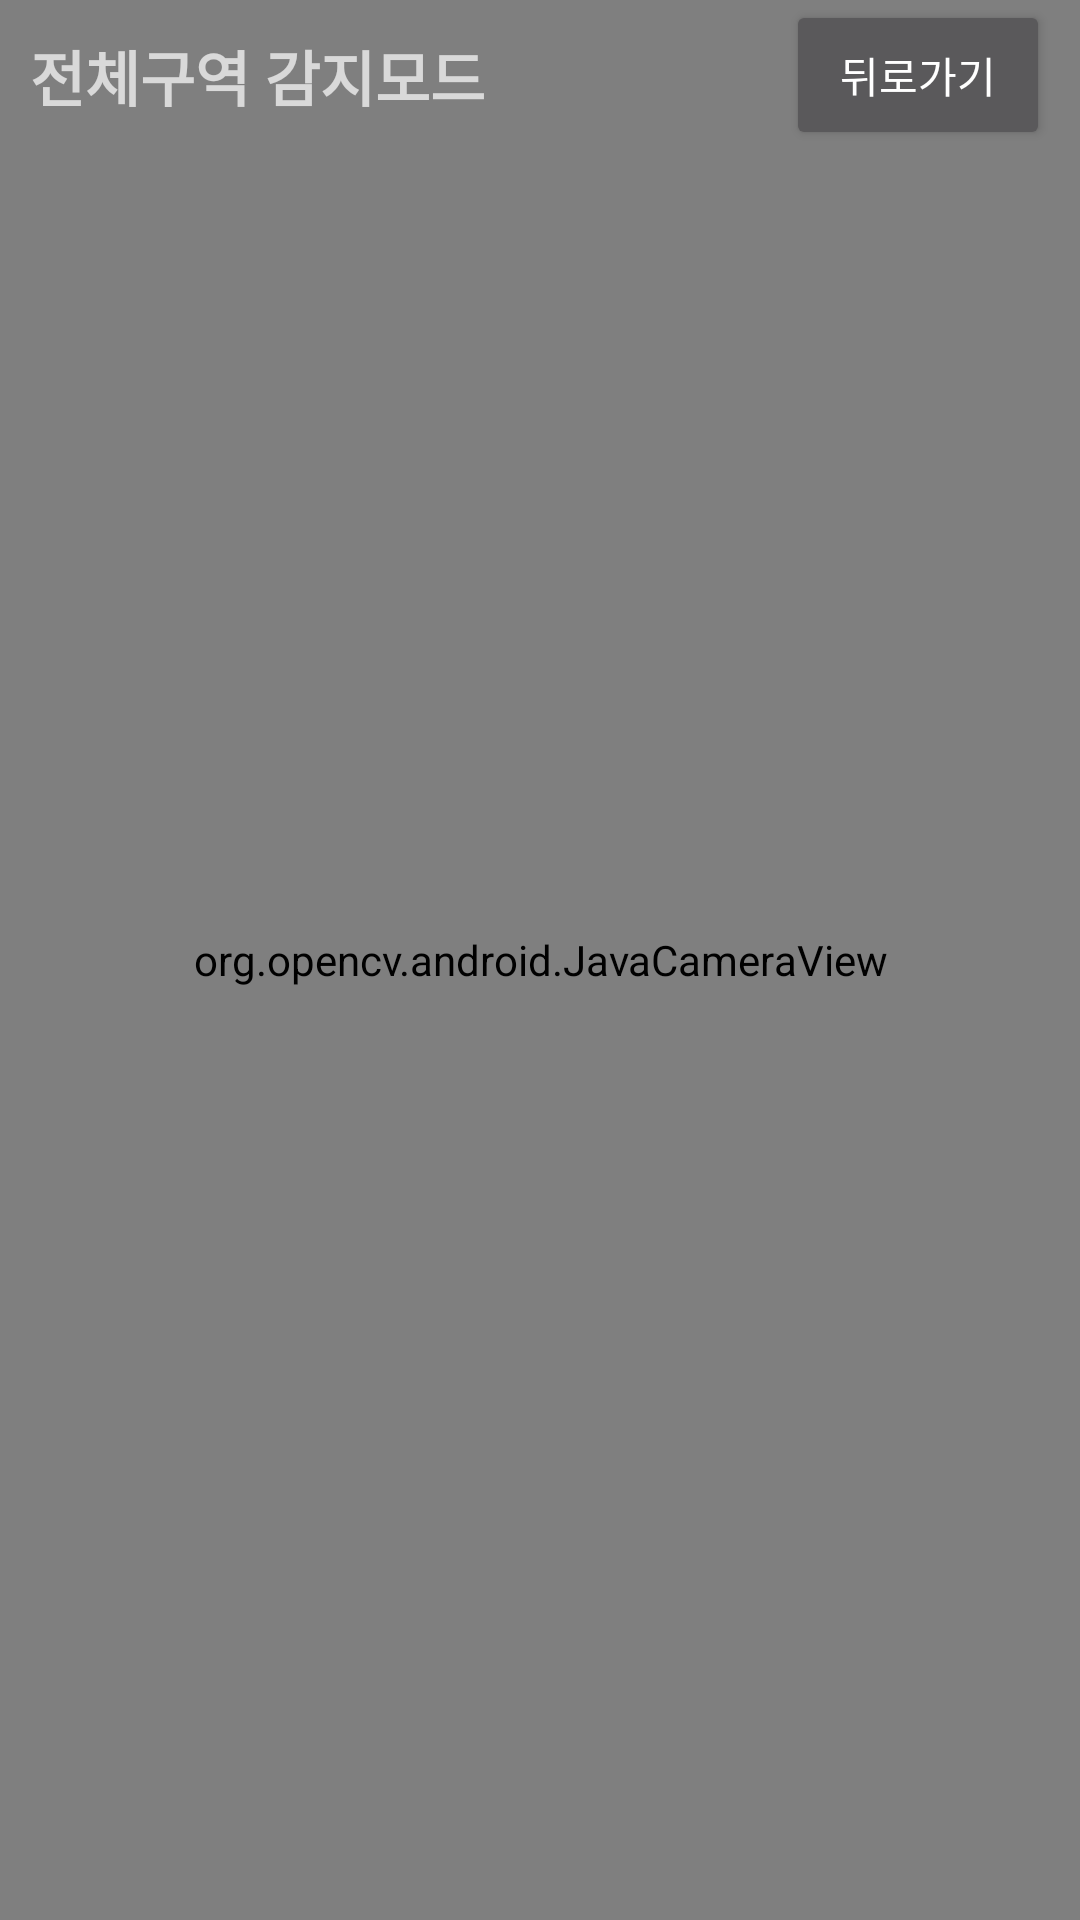

Layout XML and referenced resources for this Android screen:
<!-- AndroidManifest.xml: application theme Theme.AppCompat.NoActionBar -->
<!-- res/layout/activity_all_safety_mode.xml -->
<?xml version="1.0" encoding="utf-8"?>
<androidx.constraintlayout.widget.ConstraintLayout xmlns:android="http://schemas.android.com/apk/res/android"
    xmlns:app="http://schemas.android.com/apk/res-auto"
    xmlns:tools="http://schemas.android.com/tools"
    android:layout_width="match_parent"
    android:layout_height="match_parent"
    tools:context=".AllSafetyVisionModeActivity">

    <org.opencv.android.JavaCameraView
        android:id="@+id/activity_AllSafe_view"
        android:layout_width="0dp"
        android:layout_height="0dp"
        android:visibility="visible"
        app:layout_constraintBottom_toBottomOf="parent"
        app:layout_constraintEnd_toEndOf="parent"
        app:layout_constraintStart_toStartOf="parent"
        app:layout_constraintTop_toTopOf="parent"
        tools:visibility="visible" />

    <RelativeLayout
        android:id="@+id/relativeLayout"
        android:layout_width="match_parent"
        android:layout_height="50dp"
        android:layout_gravity="top"
        app:layout_constraintEnd_toEndOf="parent"
        app:layout_constraintStart_toStartOf="parent"
        app:layout_constraintTop_toTopOf="@+id/activity_AllSafe_view">

        <TextView
            android:layout_width="match_parent"
            android:layout_height="wrap_content"
            android:layout_alignParentStart="true"
            android:layout_alignParentBottom="true"
            android:layout_marginStart="10dp"
            android:layout_marginTop="0dp"
            android:layout_marginEnd="5dp"
            android:layout_marginBottom="10dp"
            android:gravity="start|center"
            android:text="전체구역 감지모드"
            android:textSize="20sp"
            android:textStyle="bold" />

        <Button
            android:id="@+id/button"
            android:layout_width="wrap_content"
            android:layout_height="match_parent"

            android:layout_alignParentEnd="true"
            android:layout_alignParentBottom="true"
            android:layout_marginTop="0dp"
            android:layout_marginEnd="10dp"

            android:text="뒤로가기"
            android:visibility="visible" />
    </RelativeLayout>
</androidx.constraintlayout.widget.ConstraintLayout>
<!-- resources referenced by this layout -->
<resources>

</resources>
